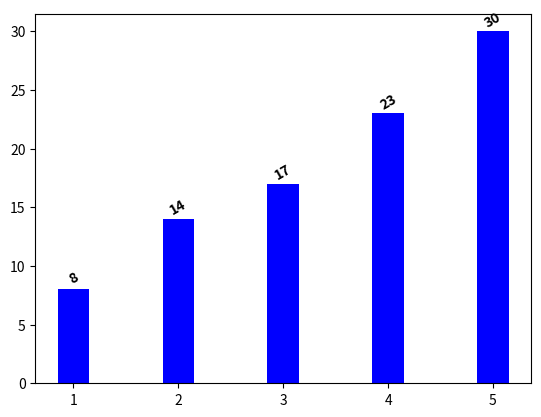

Generate this figure with matplotlib:
'''
添加文本信息————plt.text
plt.text(x, y, s, fontsize, verticalalignment,horizontalalignment,rotation , **kwargs)
x,y：表示标签添加的位置
s：展示的字符串文本
fontsize：标签字体大小，取整数
verticalalignment：表示垂直对齐方式 ，可选'center'，'top'，'bottom'，'baseline'等
horizontalalignment：表示水平对齐方式 ，可以填'center'，'right'，'left'等
rotation：表示标签的旋转角度，以逆时针计算，取整
family： 用来设置字体，如：'Times New Roman'
style： 设置字体的风格，如：'italic'
weight： 字体的粗细, 如：'light'
bbox： 给字体添加框,如 bbox=dict(facecolor='red', alpha=0.5)
'''
import matplotlib.pyplot as plt
import numpy as np
plt.bar([1,2,3,4,5],[8,14,17,23,30],color = 'b',width = 0.3,label = '1oooooo')
for x,y in zip([1,2,3,4,5],[8,14,17,23,30]):
    plt.text(x,y+1, y,
         fontsize = 10,
         verticalalignment='center',
         horizontalalignment='center',
         rotation = 30 ,
         weight = 'bold')
plt.show()